Run: headless pygame with SDL's dummy video driver; simulated clock (each Clock.tick advances the game by its frame time, no real sleeping); random seed 0; keys injected as events and as key.get_pressed() state; no mouse input.
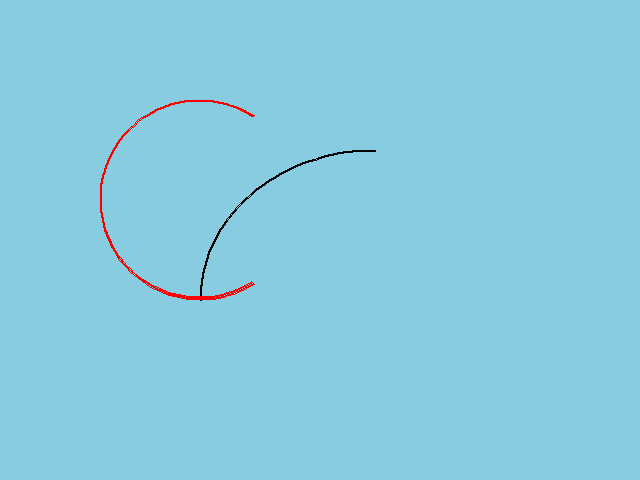
Frame 1 of 4 · flips 1–60 · no input
Frame 2 of 4 · flips 61–180 · tapped SPACE, RETURN · held RIGHT (→), D · screen unchanged from frame 1, image omitted
Frame 3 of 4 · flips 181–300 · held DOWN (↓), S · screen unchanged from frame 2, image omitted
Frame 4 of 4 · flips 301–420 · held LEFT (←), A, UP (↑), W · screen unchanged from frame 3, image omitted

The pygame program that drew these frames:

import pygame as pg
from math import *

def main():
    screen = pg.display.set_mode((640,480))
    pg.display.set_caption("Refracting Telescope")

    clock = pg.time.Clock()
    
    while True:
        clock.tick(60)
        background = pg.Surface(screen.get_size())
        background = background.convert()
        background.fill((136, 204, 226))

        for event in pg.event.get():
            if event.type == pg.QUIT:   break

        pg.draw.arc(background,(0,0,0),[200,150,350,300],  pi/2,     pi, 2)
        pg.draw.arc(background,(255,0,0),[100,100,200,200],     1,   -1, 2)     
        screen.blit(background, (0,0))
        pg.display.flip()

main()
pg.quit()
